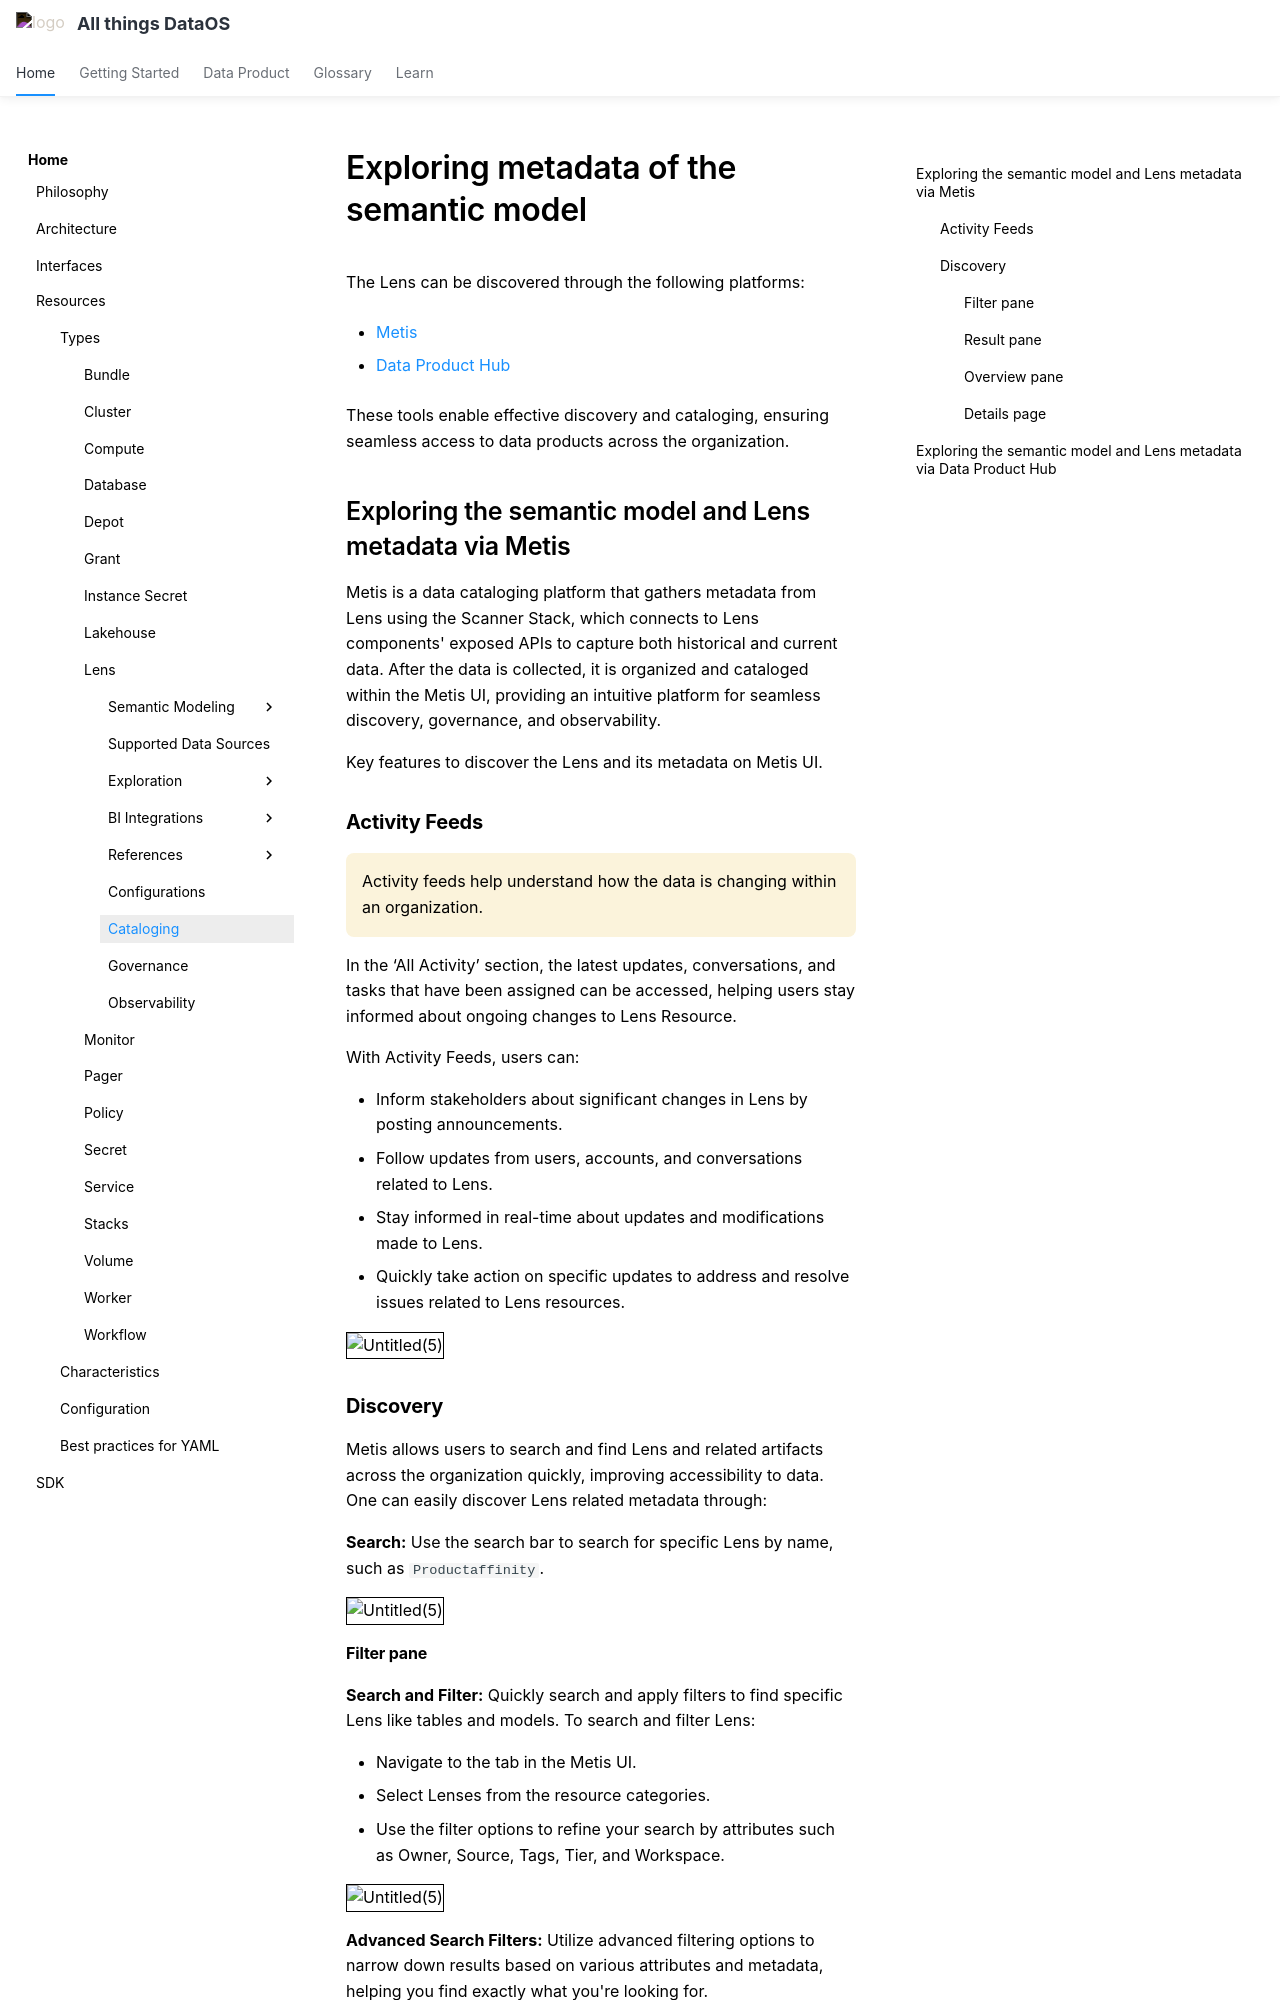

repository: moderndatacompany/dataos.info · page: resources/lens/cataloging/index.html · generator: mkdocs

<!-- ---
title: "Exploring metadata of the semantic model "
sidebarTitle: "Cataloging"
description: "The following guide explains how both Metis UI and Data Product Hub allow data users to discover Lens and it's semantic model."
--- -->

# Exploring metadata of the semantic model

The Lens can be discovered through the following platforms:

- [Metis](/resources/lens/cataloging/#exploring-the-semantic-model-and-lens-metadata-via-metis)

- [Data Product Hub](/resources/lens/cataloging/#exploring-the-semantic-model-and-lens-metadata-via-data-product-hub)

These tools enable effective discovery and cataloging, ensuring seamless access to data products across the organization.

## Exploring the semantic model and Lens metadata via Metis

Metis is a data cataloging platform that gathers metadata from Lens using the Scanner Stack, which connects to Lens components' exposed APIs to capture both historical and current data. After the data is collected, it is organized and cataloged within the Metis UI, providing an intuitive platform for seamless discovery, governance, and observability.

Key features to discover the Lens and its metadata on Metis UI.

### **Activity Feeds**

<aside class="callout">
Activity feeds help understand how the data is changing within an organization.
</aside>

In the ‘All Activity’ section, the latest updates, conversations, and tasks that have been assigned can be accessed, helping users stay informed about ongoing changes to Lens Resource.

With Activity Feeds, users can:

* Inform stakeholders about significant changes in Lens by posting announcements.
* Follow updates from users, accounts, and conversations related to Lens.
* Stay informed in real-time about updates and modifications made to Lens.
* Quickly take action on specific updates to address and resolve issues related to Lens resources.

<img src="/resources/lens/cataloging/all_activity.png" alt="Untitled(5)" style="max-width: 40rem; height: auto; border: 1px solid #000;">

### **Discovery**

Metis allows users to search and find Lens and related artifacts across the organization quickly, improving accessibility to data. One can easily discover Lens related metadata through:

**Search:** Use the search bar to search for specific Lens by name, such as `Productaffinity`.

<img src="/resources/lens/cataloging/metis_search.png" alt="Untitled(5)" style="max-width: 40rem; height: auto; border: 1px solid #000;">

#### **Filter pane**

**Search and Filter:** Quickly search and apply filters to find specific Lens like tables and models. To search and filter Lens:

* Navigate to the tab in the Metis UI.
* Select Lenses from the resource categories.
* Use the filter options to refine your search by attributes such as Owner, Source, Tags, Tier, and Workspace.

<img src="/resources/lens/cataloging/metis_search.png" alt="Untitled(5)" style="max-width: 40rem; height: auto; border: 1px solid #000;">

**Advanced Search Filters:** Utilize advanced filtering options to narrow down results based on various attributes and metadata, helping you find exactly what you're looking for.

<img src="/resources/lens/cataloging/metis_advance_filter.png" alt="Untitled(5)" style="max-width: 40rem; height: auto; border: 1px solid #000;">
